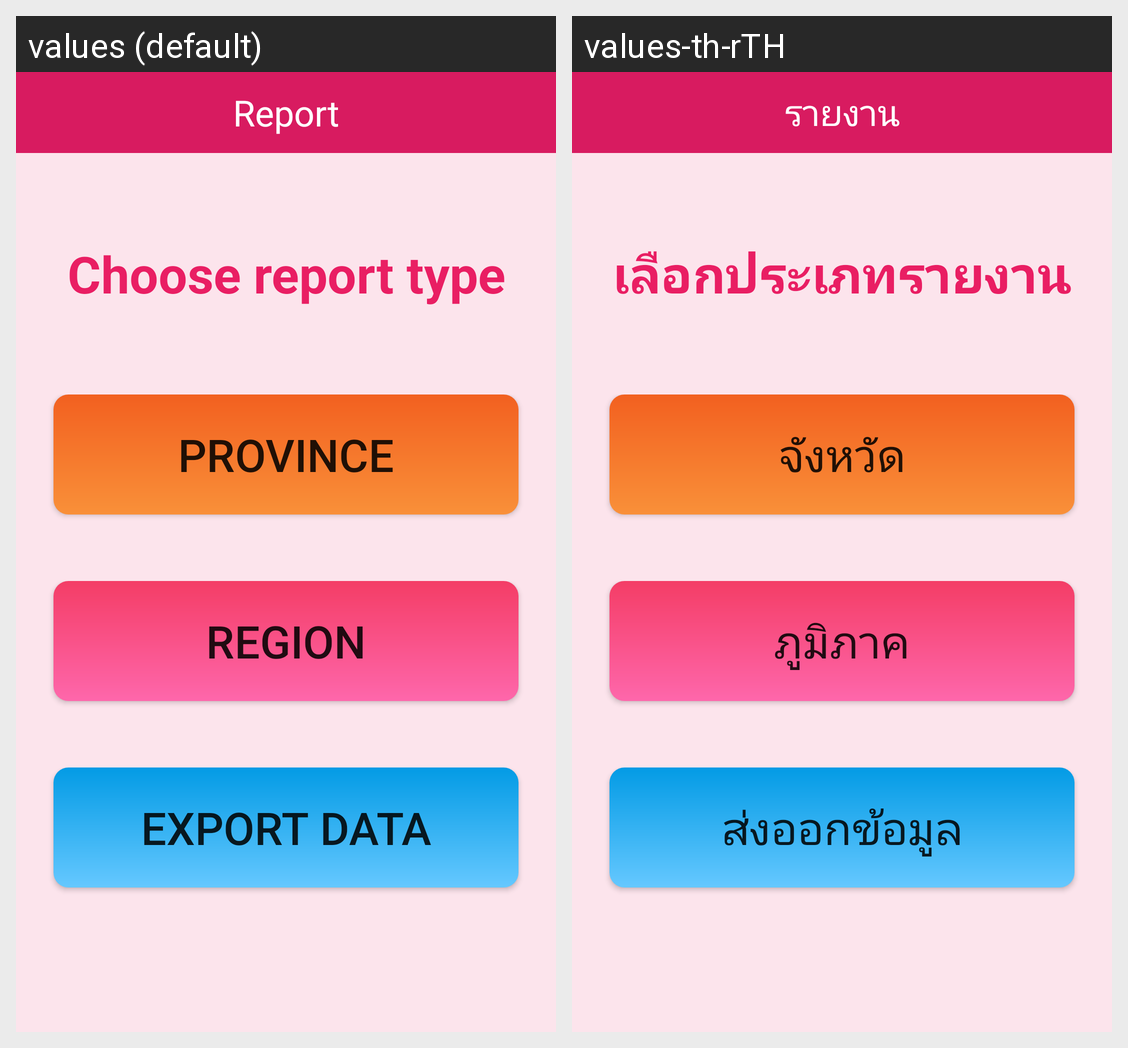

Translations of the strings shown on this Android screen, per locale in the grid:
Android screen res/layout/activity_report.xml rendered under 2 locales, left to right: values (default), values-th-rTH. Device: Nexus 5 (rendered at 1080×1920; each locale shown at half size, 540×960, under a caption strip naming it); theme AppTheme.
Strings drawn on this screen, with the default value and each locale's value (text and hints the layout hard-codes, and strings that could not be matched under every locale, appear in the picture but are not listed):

reportHeader
  values: Report
  values-th-rTH: รายงาน

choose_report
  values: Choose report type
  values-th-rTH: เลือกประเภทรายงาน

report_1
  values: Province
  values-th-rTH: จังหวัด

report_2
  values: Region
  values-th-rTH: ภูมิภาค

report_3
  values: Export Data
  values-th-rTH: ส่งออกข้อมูล
